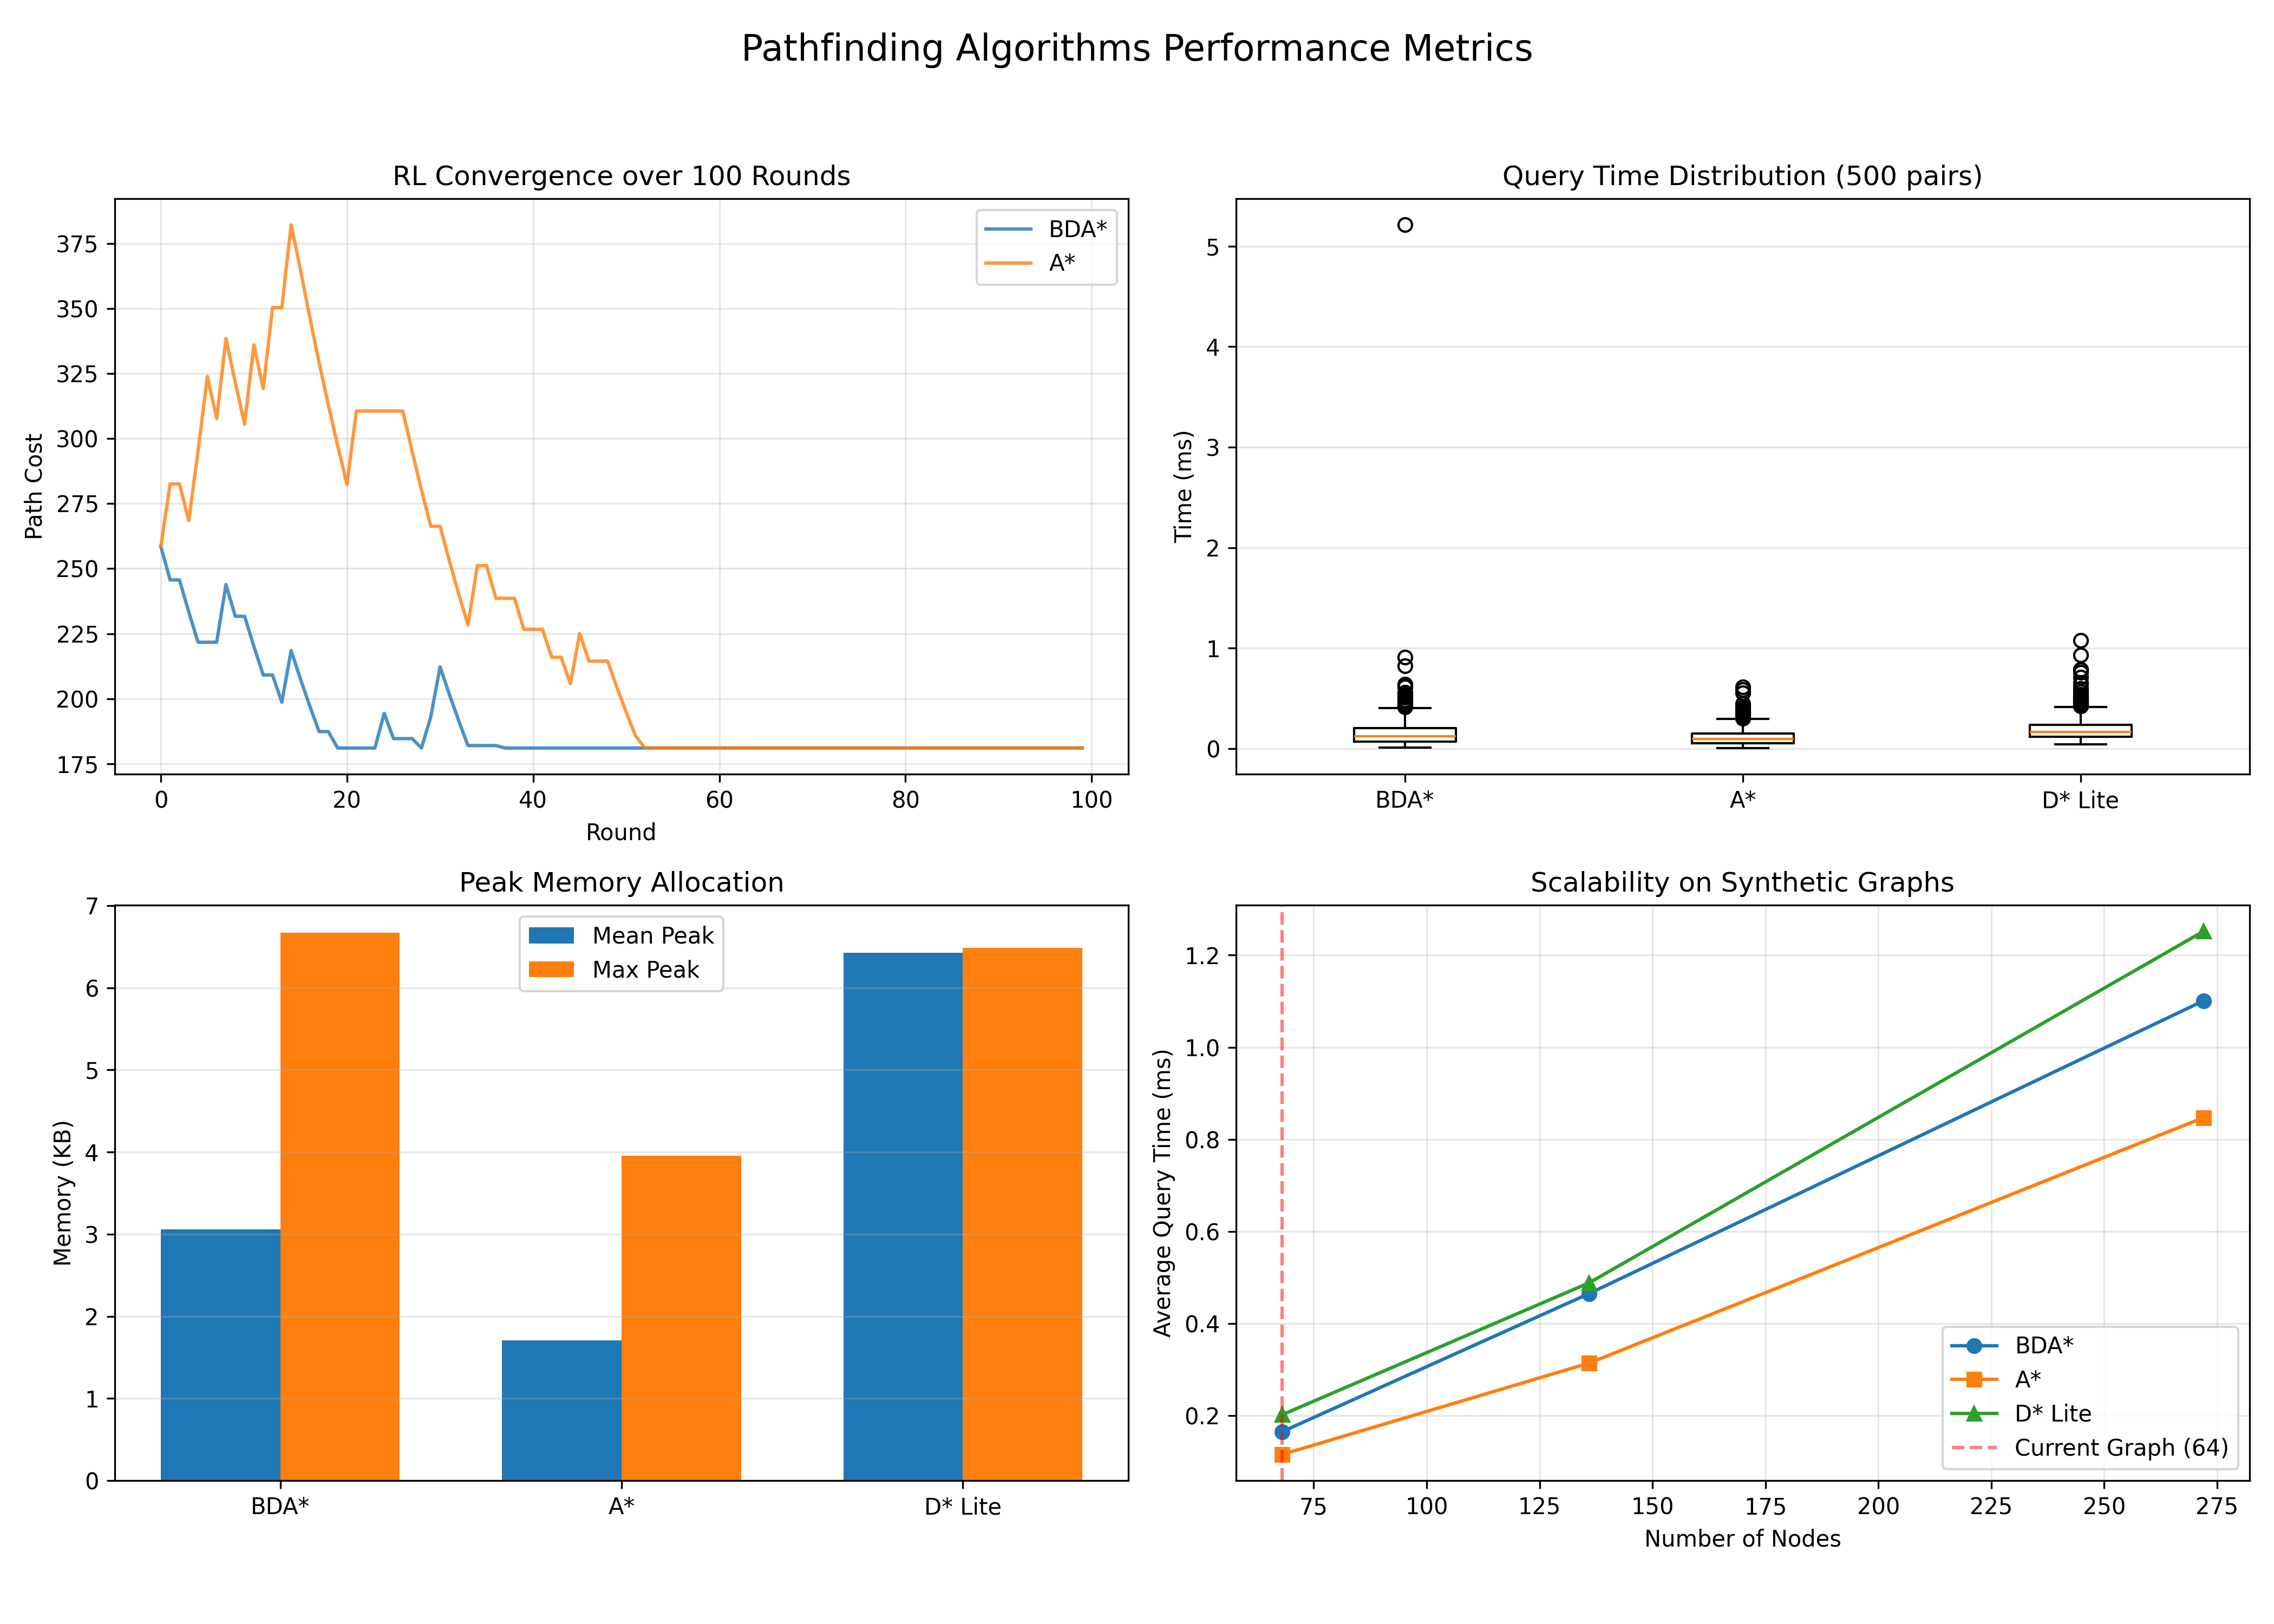

Generate this figure with Python:
import sys
import os
import math
import heapq
import random
import time
import tracemalloc
import numpy as np
import matplotlib.pyplot as plt

# ---------------------------------------------------------------------------
# 1. LOAD GRAPH DATA
# ---------------------------------------------------------------------------
from backend.graph.nodes import nodes as real_nodes
from backend.graph.edges import build_graph

real_graph = build_graph()

# ---------------------------------------------------------------------------
# 2. COST AND HEURISTIC
# ---------------------------------------------------------------------------
STAIRS_L_COST = 85
STAIRS_R_COST = 75
LIFT_COST = 120

def get_edge_cost(u, v, nodes_dict, learned_weights=None):
    if learned_weights is None: learned_weights = {}
    x1, y1 = nodes_dict[u]['coords']
    x2, y2 = nodes_dict[v]['coords']
    f1 = nodes_dict[u]['floor']
    f2 = nodes_dict[v]['floor']
    base = math.sqrt((x1-x2)**2 + (y1-y2)**2)
    
    cost = base
    if f1 != f2:
        floor_delta = abs(f1 - f2)
        a_type = nodes_dict[u].get('type')
        b_type = nodes_dict[v].get('type')
        a_kind = nodes_dict[u].get('stairs_kind')
        b_kind = nodes_dict[v].get('stairs_kind')
        
        if (a_type == 'stairs' and a_kind == 'curved') or (b_type == 'stairs' and b_kind == 'curved'):
            cost = base + STAIRS_R_COST * floor_delta
        elif a_type == 'stairs' or b_type == 'stairs':
            cost = base + STAIRS_L_COST * floor_delta
        elif a_type == 'lift' or b_type == 'lift':
            cost = base + LIFT_COST * floor_delta
        else:
            cost = base + STAIRS_L_COST * floor_delta

    key = f"{u}->{v}"
    keyRev = f"{v}->{u}"
    w = learned_weights.get(key, learned_weights.get(keyRev, 1.0))
    # In routing.js, the cost applied is clamped between 0.7 and 1.5
    clamped_w = max(0.7, min(1.5, w))
    return cost * clamped_w

def get_heuristic(u, v, nodes_dict):
    x1, y1 = nodes_dict[u]['coords']
    x2, y2 = nodes_dict[v]['coords']
    f1 = nodes_dict[u]['floor']
    f2 = nodes_dict[v]['floor']
    planar = math.sqrt((x1-x2)**2 + (y1-y2)**2)
    vertical_penalty = min(STAIRS_L_COST, LIFT_COST) * abs(f1 - f2)
    return planar + vertical_penalty

# ---------------------------------------------------------------------------
# 3. ALGORITHMS
# ---------------------------------------------------------------------------

def run_astar(start, goal, graph, nodes_dict, learned_weights=None):
    if start == goal: return 0, [start]
    open_set = []
    heapq.heappush(open_set, (0, start))
    g_score = {start: 0}
    parent = {start: None}
    
    while open_set:
        _, current = heapq.heappop(open_set)
        if current == goal:
            path = []
            cur = current
            while cur is not None:
                path.append(cur)
                cur = parent[cur]
            return g_score[current], path[::-1]
            
        for nbr in graph.get(current, []):
            if nodes_dict[nbr].get('dead_end') and nbr != goal: continue
            tentative_g = g_score[current] + get_edge_cost(current, nbr, nodes_dict, learned_weights)
            if tentative_g < g_score.get(nbr, float('inf')):
                g_score[nbr] = tentative_g
                parent[nbr] = current
                f_score = tentative_g + get_heuristic(nbr, goal, nodes_dict)
                heapq.heappush(open_set, (f_score, nbr))
    return float('inf'), []

def run_bda_star(start, goal, graph, nodes_dict, learned_weights=None):
    if start == goal: return 0, [start]
    fwd = []; bwd = []
    heapq.heappush(fwd, (0, start))
    heapq.heappush(bwd, (0, goal))
    
    g_f = {start: 0}; g_b = {goal: 0}
    parent_f = {start: None}; parent_b = {goal: None}
    fwd_visited = set(); bwd_visited = set()
    mu = float('inf')
    meeting_node = None
    
    while fwd and bwd:
        f_top = fwd[0][0]
        b_top = bwd[0][0]
        if f_top >= mu or b_top >= mu:
            break
            
        if fwd:
            _, curr = heapq.heappop(fwd)
            if curr not in fwd_visited:
                fwd_visited.add(curr)
                for nbr in graph.get(curr, []):
                    if nodes_dict[nbr].get('dead_end') and nbr != goal: continue
                    new_cost = g_f[curr] + get_edge_cost(curr, nbr, nodes_dict, learned_weights)
                    if new_cost < g_f.get(nbr, float('inf')):
                        g_f[nbr] = new_cost
                        parent_f[nbr] = curr
                        heapq.heappush(fwd, (new_cost + get_heuristic(nbr, goal, nodes_dict), nbr))
                        if nbr in g_b:
                            candidate = new_cost + g_b[nbr]
                            if candidate < mu:
                                mu = candidate
                                meeting_node = nbr
                                
        if bwd:
            _, curr = heapq.heappop(bwd)
            if curr not in bwd_visited:
                bwd_visited.add(curr)
                for nbr in graph.get(curr, []):
                    if nodes_dict[nbr].get('dead_end') and nbr != start: continue
                    new_cost = g_b[curr] + get_edge_cost(nbr, curr, nodes_dict, learned_weights)
                    if new_cost < g_b.get(nbr, float('inf')):
                        g_b[nbr] = new_cost
                        parent_b[nbr] = curr
                        heapq.heappush(bwd, (new_cost + get_heuristic(nbr, start, nodes_dict), nbr))
                        if nbr in g_f:
                            candidate = g_f[nbr] + new_cost
                            if candidate < mu:
                                mu = candidate
                                meeting_node = nbr
                                
    if not meeting_node: return float('inf'), []
    
    fwd_path = []
    cur = meeting_node
    while cur is not None:
        fwd_path.append(cur)
        cur = parent_f[cur]
    fwd_path.reverse()
    
    bwd_path = []
    cur = parent_b[meeting_node]
    while cur is not None:
        bwd_path.append(cur)
        cur = parent_b[cur]
        
    return mu, fwd_path + bwd_path

def run_dstar_lite(start, goal, graph, nodes_dict, learned_weights=None):
    # D* Lite initial planning phase.
    U = []
    g = {n: float('inf') for n in nodes_dict}
    rhs = {n: float('inf') for n in nodes_dict}
    parent = {n: None for n in nodes_dict}
    rhs[goal] = 0
    
    def calc_key(s):
        return (min(g.get(s, float('inf')), rhs.get(s, float('inf'))) + get_heuristic(start, s, nodes_dict),
                min(g.get(s, float('inf')), rhs.get(s, float('inf'))))
                
    heapq.heappush(U, (*calc_key(goal), goal))
    
    while U:
        k1, k2, u = heapq.heappop(U)
        if g[u] > rhs[u]:
            g[u] = rhs[u]
            for nbr in graph.get(u, []):
                if nodes_dict[nbr].get('dead_end') and nbr != goal: continue
                # In undirected graph, edge u-nbr is same as nbr-u
                c = get_edge_cost(nbr, u, nodes_dict, learned_weights)
                if rhs[nbr] > g[u] + c:
                    rhs[nbr] = g[u] + c
                    parent[nbr] = u
                    heapq.heappush(U, (*calc_key(nbr), nbr))
        
        if rhs[start] == g[start] and k1 >= calc_key(start)[0]:
            break
            
    if g[start] == float('inf'): return float('inf'), []
    
    path = []
    cur = start
    while cur != goal and cur is not None:
        path.append(cur)
        cur = parent[cur]
    if cur == goal: path.append(goal)
    return g[start], path

# Fix bug in D* path extraction
def run_dstar_lite_fixed(start, goal, graph, nodes_dict, learned_weights=None):
    U = []; g = {n: float('inf') for n in nodes_dict}; rhs = {n: float('inf') for n in nodes_dict}
    parent = {n: None for n in nodes_dict}
    rhs[goal] = 0
    def calc_key(s):
        return (min(g[s], rhs[s]) + get_heuristic(start, s, nodes_dict), min(g[s], rhs[s]))
    heapq.heappush(U, (*calc_key(goal), goal))
    while U:
        k1, k2, u = heapq.heappop(U)
        if g[u] > rhs[u]:
            g[u] = rhs[u]
            for nbr in graph.get(u, []):
                if nodes_dict[nbr].get('dead_end') and nbr != goal: continue
                c = get_edge_cost(nbr, u, nodes_dict, learned_weights)
                if rhs[nbr] > g[u] + c:
                    rhs[nbr] = g[u] + c
                    parent[nbr] = u
                    heapq.heappush(U, (*calc_key(nbr), nbr))
        if rhs[start] == g[start] and k1 >= calc_key(start)[0]:
            break
    if g[start] == float('inf'): return float('inf'), []
    path = []
    cur = start
    while cur != goal and cur is not None:
        path.append(cur)
        cur = parent[cur]
    if cur == goal: path.append(goal)
    return g[start], path

# ---------------------------------------------------------------------------
# 4. MEASUREMENTS
# ---------------------------------------------------------------------------
output_log = []
def log(msg):
    print(msg)
    output_log.append(msg)

def simulate_rl_convergence():
    log("--- 1. RL Convergence ---")
    start_node = 'MAINENTRANCE-GF'
    goal_node = 'ROOM4-3F'
    
    rounds = 100
    bda_costs = []
    astar_costs = []
    
    # We maintain true multipliers globally across rounds for each algorithm to simulate separate evolution
    bda_weights = {}
    astar_weights = {}
    
    def simulate_feedback():
        r = random.random()
        if r < 0.20: return 2
        elif r < 0.45: return 3
        else: return 4
        
    def update_weights(weights, path, rating):
        for i in range(len(path) - 1):
            u, v = path[i], path[i+1]
            key = f"{u}->{v}"
            keyRev = f"{v}->{u}"
            cur = weights.get(key, weights.get(keyRev, 1.0))
            if rating <= 2: cur *= 1.1
            elif rating >= 4: cur *= 0.95
            cur = max(0.5, min(3.0, cur))
            weights[key] = cur
            weights[keyRev] = cur

    for _ in range(rounds):
        # BDA*
        c_bda, p_bda = run_bda_star(start_node, goal_node, real_graph, real_nodes, bda_weights)
        rating_bda = simulate_feedback()
        update_weights(bda_weights, p_bda, rating_bda)
        bda_costs.append(c_bda)
        
        # A*
        c_astar, p_astar = run_astar(start_node, goal_node, real_graph, real_nodes, astar_weights)
        rating_astar = simulate_feedback()
        update_weights(astar_weights, p_astar, rating_astar)
        astar_costs.append(c_astar)
        
    log(f"Final BDA* Cost: {bda_costs[-1]:.2f}")
    log(f"Final A* Cost: {astar_costs[-1]:.2f}")
    return bda_costs, astar_costs

def measure_query_times():
    log("\n--- 2. Query Time Distribution ---")
    nodes_list = list(real_nodes.keys())
    pairs = []
    while len(pairs) < 500:
        a = random.choice(nodes_list)
        b = random.choice(nodes_list)
        if a != b: pairs.append((a, b))
        
    times_bda = []
    times_astar = []
    times_dstar = []
    
    for a, b in pairs:
        # BDA*
        t0 = time.perf_counter()
        run_bda_star(a, b, real_graph, real_nodes)
        times_bda.append(time.perf_counter() - t0)
        
        # A*
        t0 = time.perf_counter()
        run_astar(a, b, real_graph, real_nodes)
        times_astar.append(time.perf_counter() - t0)
        
        # D*
        t0 = time.perf_counter()
        run_dstar_lite_fixed(a, b, real_graph, real_nodes)
        times_dstar.append(time.perf_counter() - t0)
        
    for name, arr in [("BDA*", times_bda), ("A*", times_astar), ("D* Lite", times_dstar)]:
        arr_ms = np.array(arr) * 1000
        log(f"{name}: Mean={np.mean(arr_ms):.2f}ms, p50={np.median(arr_ms):.2f}ms, p90={np.percentile(arr_ms, 90):.2f}ms, p99={np.percentile(arr_ms, 99):.2f}ms, Max={np.max(arr_ms):.2f}ms")
        
    return times_bda, times_astar, times_dstar

def measure_memory():
    log("\n--- 3. Peak Memory Per Query ---")
    nodes_list = list(real_nodes.keys())
    pairs = []
    while len(pairs) < 100:
        a = random.choice(nodes_list)
        b = random.choice(nodes_list)
        if a != b: pairs.append((a, b))
        
    mem_bda = []
    mem_astar = []
    mem_dstar = []
    
    for a, b in pairs:
        tracemalloc.start()
        run_bda_star(a, b, real_graph, real_nodes)
        _, peak = tracemalloc.get_traced_memory()
        mem_bda.append(peak)
        tracemalloc.stop()
        
        tracemalloc.start()
        run_astar(a, b, real_graph, real_nodes)
        _, peak = tracemalloc.get_traced_memory()
        mem_astar.append(peak)
        tracemalloc.stop()
        
        tracemalloc.start()
        run_dstar_lite_fixed(a, b, real_graph, real_nodes)
        _, peak = tracemalloc.get_traced_memory()
        mem_dstar.append(peak)
        tracemalloc.stop()
        
    for name, arr in [("BDA*", mem_bda), ("A*", mem_astar), ("D* Lite", mem_dstar)]:
        arr_kb = np.array(arr) / 1024
        log(f"{name}: Mean={np.mean(arr_kb):.2f}KB, Max={np.max(arr_kb):.2f}KB")
        
    return mem_bda, mem_astar, mem_dstar

def create_synthetic_graph(multiplier):
    syn_nodes = {}
    syn_graph = {}
    
    for i in range(multiplier):
        suffix = f"_{i}" if i > 0 else ""
        for nid, data in real_nodes.items():
            new_id = f"{nid}{suffix}"
            syn_nodes[new_id] = data.copy()
            syn_graph[new_id] = []
            
    for i in range(multiplier):
        suffix = f"_{i}" if i > 0 else ""
        for u, neighbors in real_graph.items():
            for v in neighbors:
                syn_graph[f"{u}{suffix}"].append(f"{v}{suffix}")
                
    # Connect subgraphs
    for i in range(1, multiplier):
        u = "MAINENTRANCE-GF"
        v = f"MAINENTRANCE-GF_{i}"
        syn_graph[u].append(v)
        syn_graph[v].append(u)
        
    return syn_nodes, syn_graph

def measure_scalability():
    log("\n--- 4. Scalability ---")
    results_bda = []
    results_astar = []
    results_dstar = []
    
    sizes = [1, 2, 4]
    node_counts = []
    
    for mult in sizes:
        s_nodes, s_graph = create_synthetic_graph(mult)
        node_counts.append(len(s_nodes))
        
        nodes_list = list(s_nodes.keys())
        pairs = []
        while len(pairs) < 50:
            a = random.choice(nodes_list)
            b = random.choice(nodes_list)
            if a != b: pairs.append((a, b))
            
        t_bda = 0; t_astar = 0; t_dstar = 0
        for a, b in pairs:
            t0 = time.perf_counter(); run_bda_star(a, b, s_graph, s_nodes); t_bda += time.perf_counter() - t0
            t0 = time.perf_counter(); run_astar(a, b, s_graph, s_nodes); t_astar += time.perf_counter() - t0
            t0 = time.perf_counter(); run_dstar_lite_fixed(a, b, s_graph, s_nodes); t_dstar += time.perf_counter() - t0
            
        results_bda.append((t_bda / 50) * 1000)
        results_astar.append((t_astar / 50) * 1000)
        results_dstar.append((t_dstar / 50) * 1000)
        
        log(f"Nodes: {len(s_nodes)} | BDA*: {results_bda[-1]:.2f}ms | A*: {results_astar[-1]:.2f}ms | D* Lite: {results_dstar[-1]:.2f}ms")
        
    return node_counts, results_bda, results_astar, results_dstar

# ---------------------------------------------------------------------------
# 5. EXECUTE AND PLOT
# ---------------------------------------------------------------------------
if __name__ == "__main__":
    random.seed(42)
    bda_rl, astar_rl = simulate_rl_convergence()
    t_bda, t_astar, t_dstar = measure_query_times()
    m_bda, m_astar, m_dstar = measure_memory()
    counts, s_bda, s_astar, s_dstar = measure_scalability()
    
    with open("supplementary_metrics.txt", "w") as f:
        f.write("\n".join(output_log))
        
    # Plotting
    fig, axs = plt.subplots(2, 2, figsize=(14, 10))
    fig.suptitle('Pathfinding Algorithms Performance Metrics', fontsize=16)
    
    # 1. RL Convergence
    axs[0, 0].plot(bda_rl, label='BDA*', alpha=0.8)
    axs[0, 0].plot(astar_rl, label='A*', alpha=0.8)
    axs[0, 0].set_title('RL Convergence over 100 Rounds')
    axs[0, 0].set_xlabel('Round')
    axs[0, 0].set_ylabel('Path Cost')
    axs[0, 0].legend()
    axs[0, 0].grid(True, alpha=0.3)
    
    # 2. Query Time Distribution
    data = [np.array(t_bda)*1000, np.array(t_astar)*1000, np.array(t_dstar)*1000]
    axs[0, 1].boxplot(data, labels=['BDA*', 'A*', 'D* Lite'])
    axs[0, 1].set_title('Query Time Distribution (500 pairs)')
    axs[0, 1].set_ylabel('Time (ms)')
    axs[0, 1].grid(True, alpha=0.3, axis='y')
    
    # 3. Peak Memory
    labels = ['BDA*', 'A*', 'D* Lite']
    means = [np.mean(m_bda)/1024, np.mean(m_astar)/1024, np.mean(m_dstar)/1024]
    maxs = [np.max(m_bda)/1024, np.max(m_astar)/1024, np.max(m_dstar)/1024]
    x = np.arange(len(labels))
    width = 0.35
    axs[1, 0].bar(x - width/2, means, width, label='Mean Peak')
    axs[1, 0].bar(x + width/2, maxs, width, label='Max Peak')
    axs[1, 0].set_xticks(x)
    axs[1, 0].set_xticklabels(labels)
    axs[1, 0].set_title('Peak Memory Allocation')
    axs[1, 0].set_ylabel('Memory (KB)')
    axs[1, 0].legend()
    axs[1, 0].grid(True, alpha=0.3, axis='y')
    
    # 4. Scalability
    axs[1, 1].plot(counts, s_bda, marker='o', label='BDA*')
    axs[1, 1].plot(counts, s_astar, marker='s', label='A*')
    axs[1, 1].plot(counts, s_dstar, marker='^', label='D* Lite')
    axs[1, 1].axvline(x=len(real_nodes), color='r', linestyle='--', alpha=0.5, label='Current Graph (64)')
    axs[1, 1].set_title('Scalability on Synthetic Graphs')
    axs[1, 1].set_xlabel('Number of Nodes')
    axs[1, 1].set_ylabel('Average Query Time (ms)')
    axs[1, 1].legend()
    axs[1, 1].grid(True, alpha=0.3)
    
    plt.tight_layout(rect=[0, 0.03, 1, 0.95])
    plt.savefig('supplementary_metrics.png', dpi=300)
    print("Done. Saved supplementary_metrics.png and supplementary_metrics.txt")
